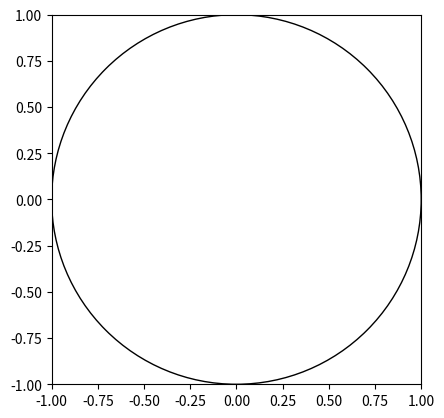

Recreate this plot in Python.
import matplotlib.pyplot as plt
import matplotlib.patches as patches
import matplotlib.animation as animation
import random


def cords_generator(r):
    """
    Infinite generator that yields random (x, y) points within a square [-1, 1] x [-1, 1]
    and a boolean indicating whether the point lies inside the circle with radius r.

    Args:
        r (float): Radius of the circle.

    Yields:
        tuple: (x, y, is_in_circle) where is_in_circle is True if (x, y) is inside the circle.
    """
    while True:
        x = random.uniform(-1, 1)
        y = random.uniform(-1, 1)
        yield x, y, x * x + y * y <= r * r


# Set up the figure and axes
fig, ax = plt.subplots()

# Add a unit circle to represent the boundary
circle = patches.Circle((0, 0), 1, edgecolor='black', facecolor='none', linewidth=1)
ax.add_patch(circle)

# Set equal aspect ratio and limits for x and y axes
ax.set_aspect('equal')
ax.set_xlim(-1, 1)
ax.set_ylim(-1, 1)
fig.canvas.manager.set_window_title('Monte Carlo Pi Approximation')

# Initialize point generator with radius 1
cords = cords_generator(1)

# Lists to store inside and outside points
in_points = []
out_points = []

# Initialize empty plots for points
in_plot, = ax.plot([], [], 'go', markersize=3)   # green points (inside circle)
out_plot, = ax.plot([], [], 'ro', markersize=3)  # red points (outside circle)


def update(i):
    """
    Update function for animation. Adds 10 random points each frame,
    updates the plot, and computes the approximation of Pi.

    Args:
        i (int): Frame index (not used but required by FuncAnimation).

    Returns:
        tuple: Updated plots for inside and outside points.
    """
    for _ in range(10):  # Add 10 points per frame
        x, y, is_in_circle = next(cords)
        if is_in_circle:
            in_points.append((x, y))
        else:
            out_points.append((x, y))

    # Update data for plots
    in_plot.set_data(*zip(*in_points) if in_points else ([], []))
    out_plot.set_data(*zip(*out_points) if out_points else ([], []))

    # Calculate and display approximation of Pi
    pi_approximation = 4 * len(in_points) / (len(in_points) + len(out_points))
    ax.set_title(f'PI ≈ {pi_approximation:.6f}', fontsize=16)

    return in_plot, out_plot


# Create the animation
ani = animation.FuncAnimation(fig, update, frames=300, interval=1, blit=False)

# Display the plot
plt.show()
